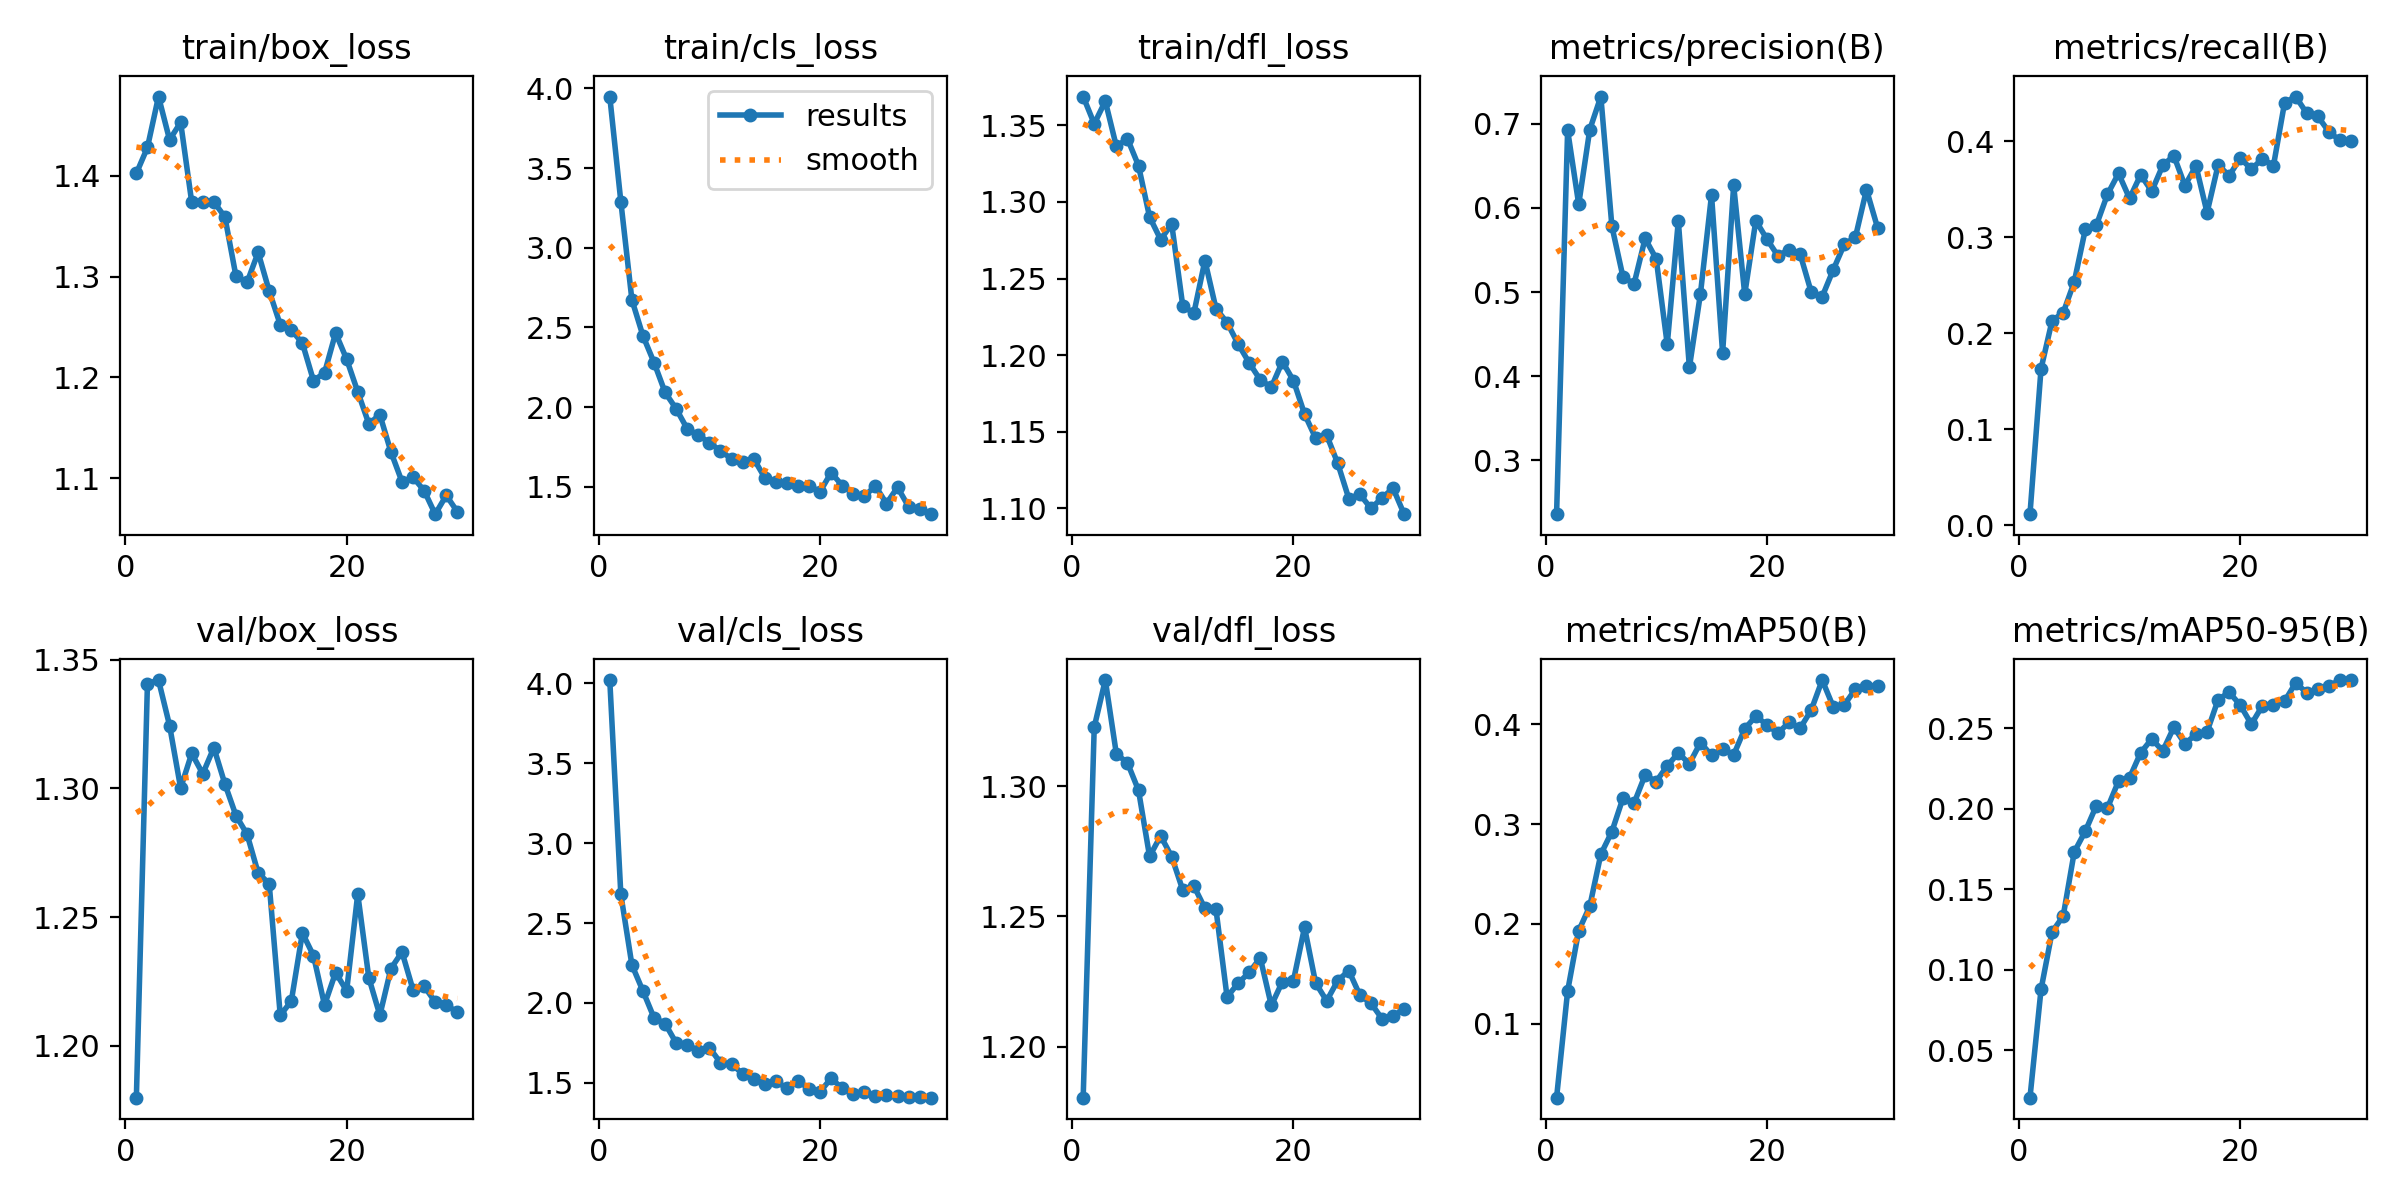

Data behind this chart, as committed beside it:
epoch, time, train/box_loss, train/cls_loss, train/dfl_loss, metrics/precision(B), metrics/recall(B), metrics/mAP50(B), metrics/mAP50-95(B), val/box_loss, val/cls_loss, val/dfl_loss, lr/pg0, lr/pg1, lr/pg2
1, 109.4, 1.403, 3.948, 1.369, 0.2358, 0.01151, 0.02589, 0.0204, 1.18, 4.02, 1.18, 0.0001133, 0.0001133, 0.0001133
2, 205, 1.428, 3.289, 1.351, 0.6924, 0.1629, 0.1328, 0.08763, 1.341, 2.679, 1.323, 0.0002207, 0.0002207, 0.0002207
3, 297, 1.479, 2.673, 1.366, 0.6044, 0.2131, 0.1932, 0.1234, 1.342, 2.238, 1.341, 0.0003206, 0.0003206, 0.0003206
4, 412.4, 1.436, 2.447, 1.336, 0.6932, 0.2212, 0.2178, 0.1332, 1.324, 2.074, 1.312, 0.0003108, 0.0003108, 0.0003108
5, 508.1, 1.453, 2.28, 1.341, 0.7325, 0.2534, 0.2699, 0.173, 1.3, 1.907, 1.309, 0.0002995, 0.0002995, 0.0002995
6, 605.9, 1.374, 2.092, 1.324, 0.578, 0.3081, 0.2927, 0.186, 1.314, 1.871, 1.298, 0.0002881, 0.0002881, 0.0002881
7, 695.9, 1.374, 1.989, 1.29, 0.518, 0.3125, 0.3262, 0.2019, 1.306, 1.749, 1.273, 0.0002767, 0.0002767, 0.0002767
8, 785.7, 1.374, 1.864, 1.275, 0.5097, 0.3445, 0.3211, 0.2004, 1.316, 1.738, 1.281, 0.0002653, 0.0002653, 0.0002653
9, 877.2, 1.359, 1.825, 1.286, 0.5637, 0.3664, 0.3493, 0.2171, 1.302, 1.702, 1.273, 0.0002539, 0.0002539, 0.0002539
10, 969.5, 1.3, 1.777, 1.232, 0.5396, 0.3403, 0.3428, 0.2191, 1.289, 1.72, 1.26, 0.0002425, 0.0002425, 0.0002425
11, 1060, 1.294, 1.725, 1.227, 0.4377, 0.3649, 0.3585, 0.2347, 1.282, 1.627, 1.262, 0.0002312, 0.0002312, 0.0002312
12, 1155, 1.324, 1.675, 1.262, 0.5846, 0.3478, 0.3714, 0.2432, 1.267, 1.617, 1.253, 0.0002198, 0.0002198, 0.0002198
13, 1246, 1.286, 1.657, 1.23, 0.4104, 0.3748, 0.3605, 0.2358, 1.263, 1.557, 1.253, 0.0002084, 0.0002084, 0.0002084
14, 1333, 1.252, 1.677, 1.221, 0.498, 0.3848, 0.3818, 0.2505, 1.212, 1.526, 1.219, 0.000197, 0.000197, 0.000197
15, 1429, 1.247, 1.557, 1.207, 0.6154, 0.3537, 0.369, 0.2403, 1.217, 1.491, 1.224, 0.0001856, 0.0001856, 0.0001856
16, 1526, 1.234, 1.528, 1.195, 0.4274, 0.3743, 0.3756, 0.2462, 1.244, 1.51, 1.228, 0.0001742, 0.0001742, 0.0001742
17, 1621, 1.197, 1.525, 1.184, 0.6269, 0.3255, 0.3695, 0.2477, 1.235, 1.466, 1.234, 0.0001628, 0.0001628, 0.0001628
18, 1713, 1.204, 1.504, 1.179, 0.4974, 0.3752, 0.3956, 0.2677, 1.216, 1.514, 1.216, 0.0001515, 0.0001515, 0.0001515
19, 1810, 1.244, 1.506, 1.196, 0.5848, 0.364, 0.4083, 0.2723, 1.228, 1.461, 1.225, 0.0001401, 0.0001401, 0.0001401
20, 1907, 1.218, 1.47, 1.183, 0.5631, 0.3822, 0.3997, 0.2643, 1.221, 1.444, 1.225, 0.0001287, 0.0001287, 0.0001287
21, 2001, 1.186, 1.589, 1.162, 0.543, 0.3708, 0.3912, 0.2524, 1.259, 1.529, 1.246, 0.0001173, 0.0001173, 0.0001173
22, 2089, 1.154, 1.508, 1.146, 0.5505, 0.3816, 0.4021, 0.2639, 1.226, 1.465, 1.224, 0.0001059, 0.0001059, 0.0001059
23, 2209, 1.163, 1.456, 1.148, 0.5454, 0.3745, 0.3961, 0.2645, 1.212, 1.433, 1.218, 9.453e-05, 9.453e-05, 9.453e-05
24, 2310, 1.126, 1.441, 1.129, 0.5003, 0.4398, 0.4142, 0.2666, 1.23, 1.441, 1.225, 8.3145e-05, 8.3145e-05, 8.3145e-05
25, 2404, 1.096, 1.505, 1.106, 0.4945, 0.4464, 0.4445, 0.2781, 1.236, 1.415, 1.229, 7.176e-05, 7.176e-05, 7.176e-05
26, 2498, 1.101, 1.395, 1.109, 0.5266, 0.4292, 0.4176, 0.2721, 1.222, 1.422, 1.22, 6.0375e-05, 6.0375e-05, 6.0375e-05
27, 2586, 1.087, 1.497, 1.1, 0.5568, 0.4259, 0.4197, 0.2743, 1.223, 1.417, 1.217, 4.899e-05, 4.899e-05, 4.899e-05
28, 2676, 1.064, 1.375, 1.107, 0.5653, 0.4099, 0.4354, 0.2763, 1.217, 1.413, 1.211, 3.7605e-05, 3.7605e-05, 3.7605e-05
29, 2765, 1.083, 1.361, 1.113, 0.6217, 0.4007, 0.4389, 0.2797, 1.216, 1.411, 1.212, 2.622e-05, 2.622e-05, 2.622e-05
30, 2860, 1.067, 1.328, 1.096, 0.5766, 0.3997, 0.4386, 0.2799, 1.213, 1.407, 1.214, 1.4835e-05, 1.4835e-05, 1.4835e-05
